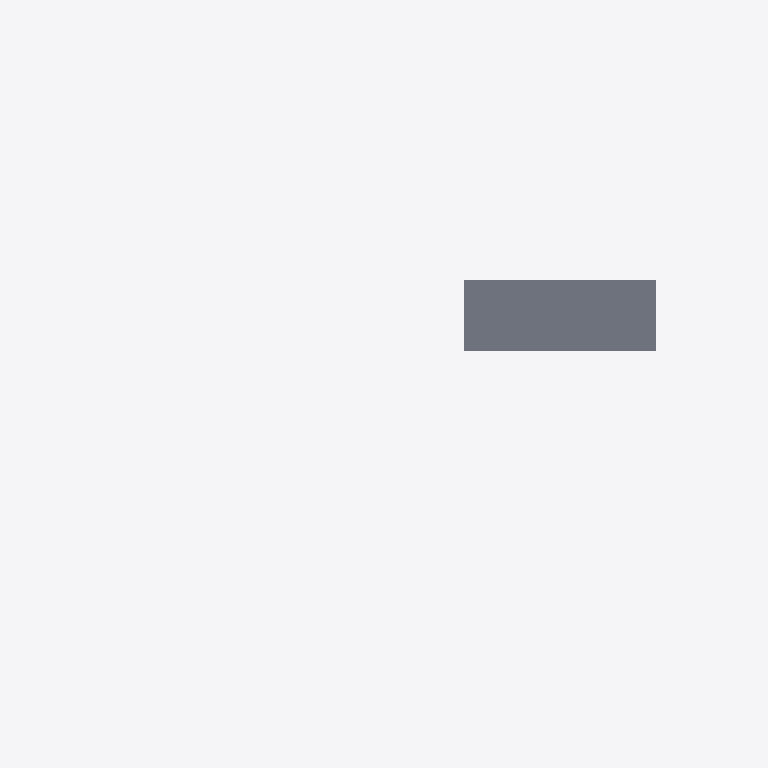
Plan cut of the same IFC building model at storey 'Roof' (level 4.75 m, cut at 6.15 m), seen from above with north up, elements coloured by IFC class: 1 slab (grey). Cut surfaces are drawn darker.
Extent 86.9 m × 34.6 m × 5.0 m (x, y, z). Storeys (4): Grade at 0.00 m; Terrace Level at 0.80 m; Main Floor at 1.60 m; Roof at 4.75 m. Elements (19): 8 IfcColumn, 4 IfcCurtainWall, 4 IfcSlab, 2 IfcStair, 1 IfcDoor.

HEADER;
FILE_DESCRIPTION(('ViewDefinition[DesignTransferView]'),'2;1');
FILE_NAME('/dev/null','2026-05-10T17:49:42+09:00',(''),(''),'IfcOpenShell 0.8.5','IfcOpenShell 0.8.5','Nobody');
FILE_SCHEMA(('IFC4'));
ENDSEC;
DATA;
#7=IFCPROJECT('1QuBUIpGf1EwqLqToBUGfh',#6,'Farnsworth House',$,$,'Farnsworth House — Mies van der Rohe, 1951','As-built reference (LOD 350)',(#16,#21),#11);
#25=IFCSITE('2UM$$kJKr24u1KFoAt3vfx',#24,'Plano, Illinois',$,$,#72,$,'Fox River, Plano, Illinois, USA',.ELEMENT.,(41,39,49),(-88,-32,-10),173.0,$,$);
#32=IFCBUILDING('25ap_nn8rAzhxobiSNXNSN',#31,'Farnsworth House',$,$,#84,$,$,.ELEMENT.,$,$,$);
#39=IFCBUILDINGSTOREY('2PCqjdoA1AjBpt$MXIq_N1',#38,'Grade',$,$,#121,$,$,.ELEMENT.,0.0);
#46=IFCBUILDINGSTOREY('28ytvUeLz3ROI_eJ8MCDnq',#45,'Terrace Level',$,$,#111,$,$,.ELEMENT.,0.8);
#53=IFCBUILDINGSTOREY('3PVaCrO6b6$wpp7Z7GPnOW',#52,'Main Floor',$,$,#126,$,$,.ELEMENT.,1.6);
#60=IFCBUILDINGSTOREY('3l6aHcGFH5b8LEzCn0ihhm',#59,'Roof',$,$,#116,$,$,.ELEMENT.,4.75);
#441=IFCSLAB('0E79dOy2b2Vf52LBgv9U3z',#440,'Roof Slab',$,$,#465,#458,$,$);
ENDSEC;
